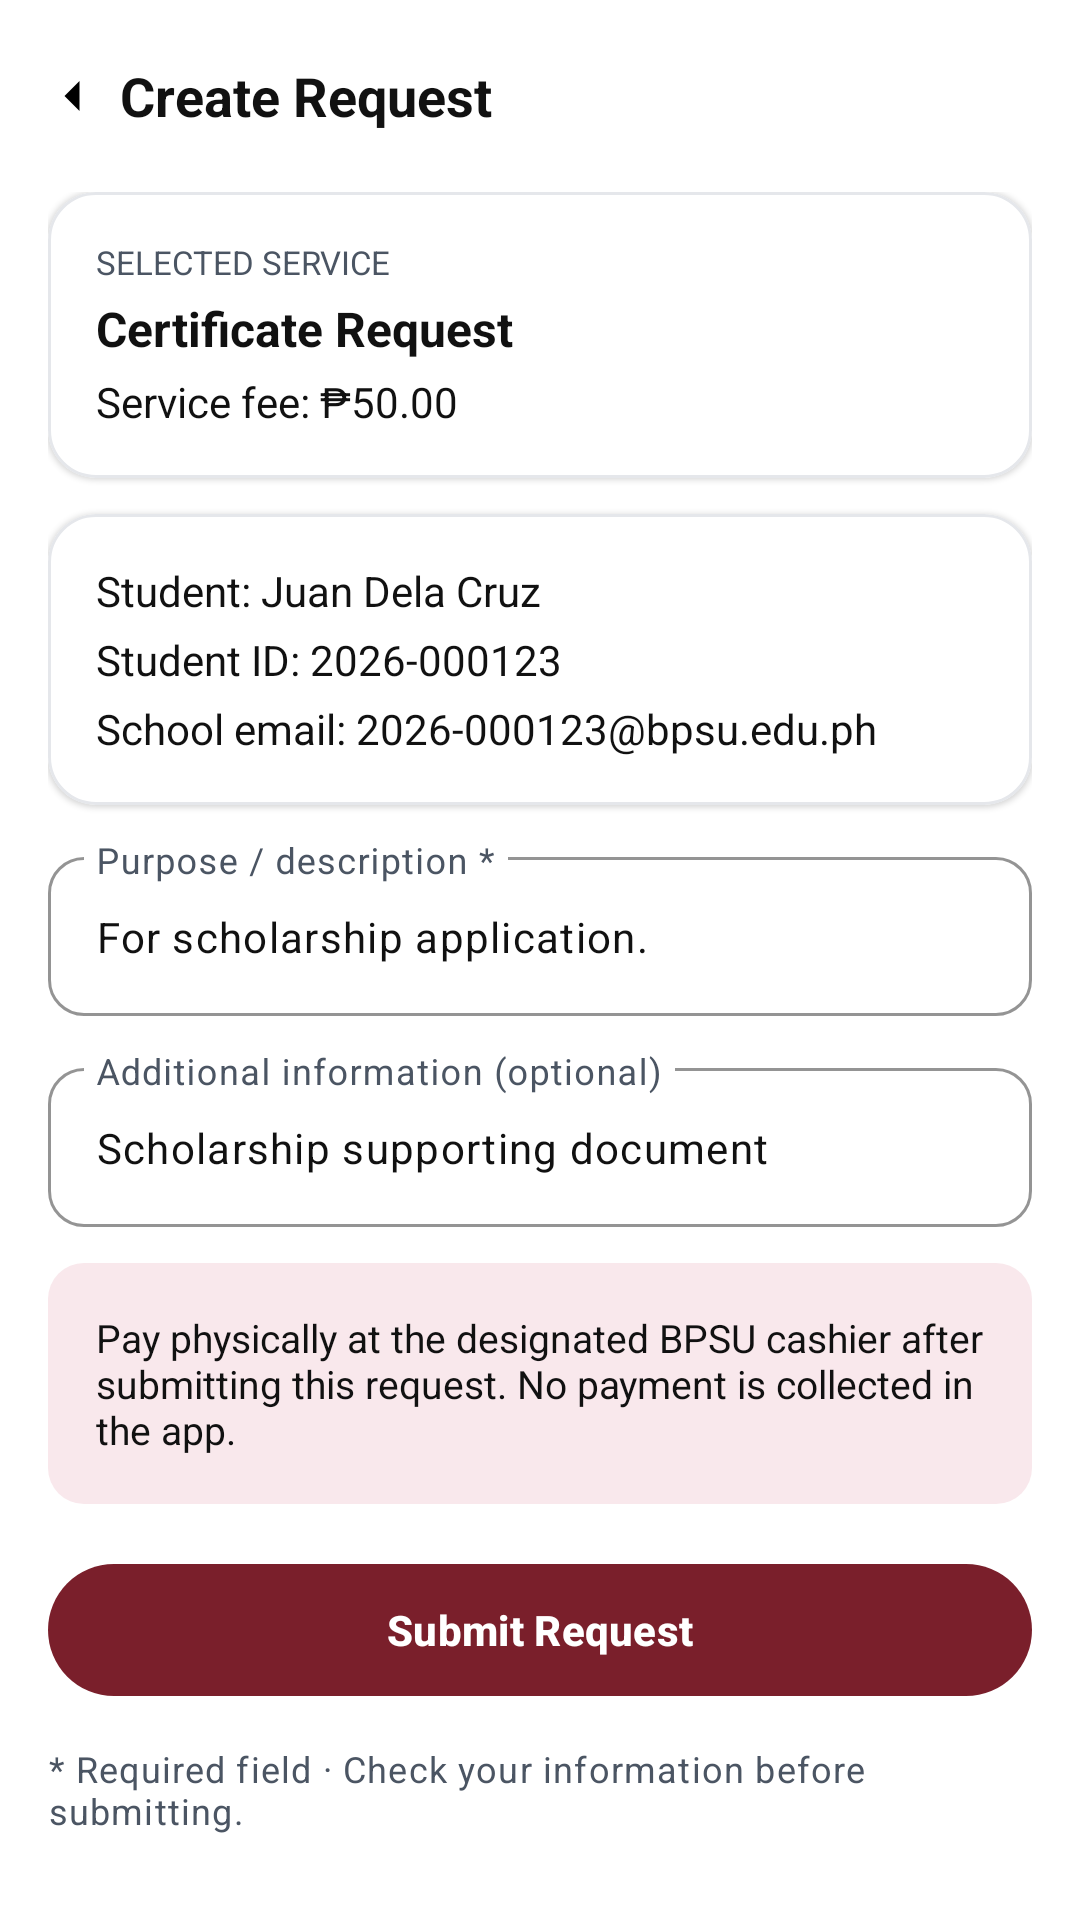

Write the Android layout XML for this screen, with the resource values it uses.
<!-- AndroidManifest.xml: application theme Theme.BPSUDrive -->
<!-- res/layout/activity_student_create_request.xml -->
<?xml version="1.0" encoding="utf-8"?>
<LinearLayout xmlns:android="http://schemas.android.com/apk/res/android"
    xmlns:app="http://schemas.android.com/apk/res-auto"
    android:layout_width="match_parent"
    android:layout_height="match_parent"
    android:background="@color/white"
    android:orientation="vertical">

    <LinearLayout
        android:layout_width="match_parent"
        android:layout_height="wrap_content"
        android:gravity="center_vertical"
        android:orientation="horizontal"
        android:paddingStart="8dp"
        android:paddingTop="16dp"
        android:paddingEnd="16dp">

        <ImageView
            android:id="@+id/btn_back"
            android:layout_width="32dp"
            android:layout_height="32dp"
            android:contentDescription="@string/action_back"
            android:padding="6dp"
            android:rotation="180"
            android:src="@drawable/ic_chevron_right" />

        <TextView
            android:layout_width="wrap_content"
            android:layout_height="wrap_content"
            android:text="@string/create_request_title"
            android:textColor="@color/text_primary"
            android:textSize="18sp"
            android:textStyle="bold" />
    </LinearLayout>

    <ScrollView
        android:layout_width="match_parent"
        android:layout_height="0dp"
        android:layout_weight="1"
        android:clipToPadding="false"
        android:fillViewport="true">

        <LinearLayout
            android:layout_width="match_parent"
            android:layout_height="wrap_content"
            android:orientation="vertical"
            android:padding="16dp">

            <com.google.android.material.card.MaterialCardView
                android:layout_width="match_parent"
                android:layout_height="wrap_content"
                app:cardBackgroundColor="@color/white"
                app:cardCornerRadius="16dp"
                app:cardElevation="1dp"
                app:strokeColor="@color/stroke_grey"
                app:strokeWidth="1dp">

                <LinearLayout
                    android:layout_width="match_parent"
                    android:layout_height="wrap_content"
                    android:orientation="vertical"
                    android:padding="16dp">

                    <TextView
                        android:layout_width="wrap_content"
                        android:layout_height="wrap_content"
                        android:text="@string/create_selected_label"
                        android:textColor="@color/text_secondary"
                        android:textSize="11sp" />

                    <TextView
                        android:id="@+id/tvServiceName"
                        android:layout_width="wrap_content"
                        android:layout_height="wrap_content"
                        android:layout_marginTop="4dp"
                        android:text="@string/service_detail_name"
                        android:textColor="@color/text_primary"
                        android:textSize="16sp"
                        android:textStyle="bold" />

                    <TextView
                        android:id="@+id/tvServiceFee"
                        android:layout_width="wrap_content"
                        android:layout_height="wrap_content"
                        android:layout_marginTop="4dp"
                        android:text="Service fee: ₱50.00"
                        android:textColor="@color/text_primary"
                        android:textSize="14sp" />
                </LinearLayout>
            </com.google.android.material.card.MaterialCardView>

            <com.google.android.material.card.MaterialCardView
                android:layout_width="match_parent"
                android:layout_height="wrap_content"
                android:layout_marginTop="12dp"
                app:cardBackgroundColor="@color/white"
                app:cardCornerRadius="16dp"
                app:cardElevation="1dp"
                app:strokeColor="@color/stroke_grey"
                app:strokeWidth="1dp">

                <LinearLayout
                    android:layout_width="match_parent"
                    android:layout_height="wrap_content"
                    android:orientation="vertical"
                    android:padding="16dp">

                    <TextView
                        android:id="@+id/tvStudentName"
                        android:layout_width="wrap_content"
                        android:layout_height="wrap_content"
                        android:text="@string/create_student_name"
                        android:textColor="@color/text_primary"
                        android:textSize="14sp" />

                    <TextView
                        android:id="@+id/tvStudentId"
                        android:layout_width="wrap_content"
                        android:layout_height="wrap_content"
                        android:layout_marginTop="4dp"
                        android:text="@string/create_student_id"
                        android:textColor="@color/text_primary"
                        android:textSize="14sp" />

                    <TextView
                        android:id="@+id/tvStudentEmail"
                        android:layout_width="wrap_content"
                        android:layout_height="wrap_content"
                        android:layout_marginTop="4dp"
                        android:text="@string/create_student_email"
                        android:textColor="@color/text_primary"
                        android:textSize="14sp" />
                </LinearLayout>
            </com.google.android.material.card.MaterialCardView>

            <com.google.android.material.textfield.TextInputLayout
                android:id="@+id/tilPurpose"
                style="@style/Widget.BPSU.Input"
                android:layout_width="match_parent"
                android:layout_height="wrap_content"
                android:layout_marginTop="12dp"
                android:hint="@string/create_purpose_label">

                <com.google.android.material.textfield.TextInputEditText
                    android:id="@+id/etDescription"
                    android:layout_width="match_parent"
                    android:layout_height="wrap_content"
                    android:inputType="textMultiLine"
                    android:minLines="1"
                    android:text="@string/create_purpose_sample"
                    android:textColor="@color/text_primary"
                    android:textSize="14sp" />
            </com.google.android.material.textfield.TextInputLayout>

            <com.google.android.material.textfield.TextInputLayout
                android:id="@+id/tilAdditional"
                style="@style/Widget.BPSU.Input"
                android:layout_width="match_parent"
                android:layout_height="wrap_content"
                android:layout_marginTop="12dp"
                android:hint="@string/create_additional_label">

                <com.google.android.material.textfield.TextInputEditText
                    android:id="@+id/etAdditional"
                    android:layout_width="match_parent"
                    android:layout_height="wrap_content"
                    android:inputType="textMultiLine"
                    android:minLines="1"
                    android:text="@string/create_additional_sample"
                    android:textColor="@color/text_primary"
                    android:textSize="14sp" />
            </com.google.android.material.textfield.TextInputLayout>

            <TextView
                android:layout_width="match_parent"
                android:layout_height="wrap_content"
                android:layout_marginTop="12dp"
                android:background="@drawable/bg_info_box"
                android:padding="16dp"
                android:text="@string/create_pay_note"
                android:textColor="@color/text_primary"
                android:textSize="13sp" />

            <com.google.android.material.button.MaterialButton
                android:id="@+id/btnCreateRequest"
                style="@style/Widget.BPSU.Button.Primary"
                android:layout_width="match_parent"
                android:layout_height="@dimen/auth_button_height"
                android:layout_marginTop="16dp"
                android:text="@string/create_submit" />

            <TextView
                android:layout_width="wrap_content"
                android:layout_height="wrap_content"
                android:layout_marginTop="12dp"
                android:text="@string/create_required_note"
                android:textAppearance="@style/TextAppearance.BPSU.Note" />
        </LinearLayout>
    </ScrollView>
</LinearLayout>
<!-- resources referenced by this layout -->
<resources>
  <color name="stroke_grey">#FFE5E7EB</color>
  <color name="text_primary">#FF111111</color>
  <color name="text_secondary">#FF4B5563</color>
  <color name="white">#FFFFFFFF</color>
  <dimen name="auth_button_height">52dp</dimen>
  <!-- drawable bg_info_box (drawable) -->
  <?xml version="1.0" encoding="utf-8"?>
  <shape xmlns:android="http://schemas.android.com/apk/res/android">
      <solid android:color="@color/info_box_bg" />
      <corners android:radius="12dp" />
  </shape>
  <!-- drawable ic_chevron_right (drawable) -->
  <?xml version="1.0" encoding="utf-8"?>
  <vector xmlns:android="http://schemas.android.com/apk/res/android"
      android:width="20dp"
      android:height="20dp"
      android:viewportWidth="24"
      android:viewportHeight="24">
      <path
          android:fillColor="#FF000000"
          android:pathData="M9,6l6,6l-6,6" />
  </vector>
  <string name="action_back">Back</string>
  <string name="create_additional_label">Additional information (optional)</string>
  <string name="create_additional_sample">Scholarship supporting document</string>
  <string name="create_pay_note">Pay physically at the designated BPSU cashier after submitting this request. No payment is collected in the app.</string>
  <string name="create_purpose_label">Purpose / description *</string>
  <string name="create_purpose_sample">For scholarship application.</string>
  <string name="create_request_title">Create Request</string>
  <string name="create_required_note">* Required field · Check your information before submitting.</string>
  <string name="create_selected_label">SELECTED SERVICE</string>
  <string name="create_student_email">School email: 2026-000123@bpsu.edu.ph</string>
  <string name="create_student_id">Student ID: 2026-000123</string>
  <string name="create_student_name">Student: Juan Dela Cruz</string>
  <string name="create_submit">Submit Request</string>
  <string name="service_detail_name">Certificate Request</string>
  <style name="TextAppearance.BPSU.Note" parent="TextAppearance.Material3.BodySmall">
          <item name="android:textSize">@dimen/auth_note_size</item>
          <item name="android:textColor">@color/text_secondary</item>
      </style>
  <style name="Widget.BPSU.Button.Primary" parent="Widget.Material3.Button">
          <item name="backgroundTint">@color/bpsu_maroon</item>
          <item name="android:textColor">@color/white</item>
          <item name="cornerRadius">@dimen/auth_button_radius</item>
          <item name="android:textStyle">bold</item>
          <item name="android:minHeight">@dimen/auth_button_height</item>
      </style>
  <style name="Widget.BPSU.Input" parent="Widget.Material3.TextInputLayout.OutlinedBox">
          <item name="boxBackgroundColor">@color/input_box_bg</item>
          <item name="boxStrokeColor">@color/stroke_grey</item>
          <item name="hintTextColor">@color/text_secondary</item>
          <item name="android:textColorHint">@color/text_secondary</item>
          <item name="editTextStyle">@style/Widget.BPSU.EditText</item>
          <item name="boxCornerRadiusTopStart">12dp</item>
          <item name="boxCornerRadiusTopEnd">12dp</item>
          <item name="boxCornerRadiusBottomStart">12dp</item>
          <item name="boxCornerRadiusBottomEnd">12dp</item>
      </style>
  <style name="Theme.BPSUDrive" parent="Base.Theme.BPSUDrive" />
  <color name="info_box_bg">#FFF9E8EC</color>
  <dimen name="auth_note_size">12sp</dimen>
  <color name="bpsu_maroon">#7A1F2B</color>
  <dimen name="auth_button_radius">28dp</dimen>
  <style name="Widget.BPSU.EditText" parent="Widget.Material3.TextInputEditText.OutlinedBox">
          <item name="android:textColor">@color/text_primary</item>
          <item name="android:background">@android:color/transparent</item>
      </style>
  <style name="Base.Theme.BPSUDrive" parent="Theme.Material3.DayNight.NoActionBar">
          
          <item name="colorPrimary">@color/bpsu_maroon</item>
          <item name="android:statusBarColor">@color/bpsu_maroon</item>
      </style>
</resources>
